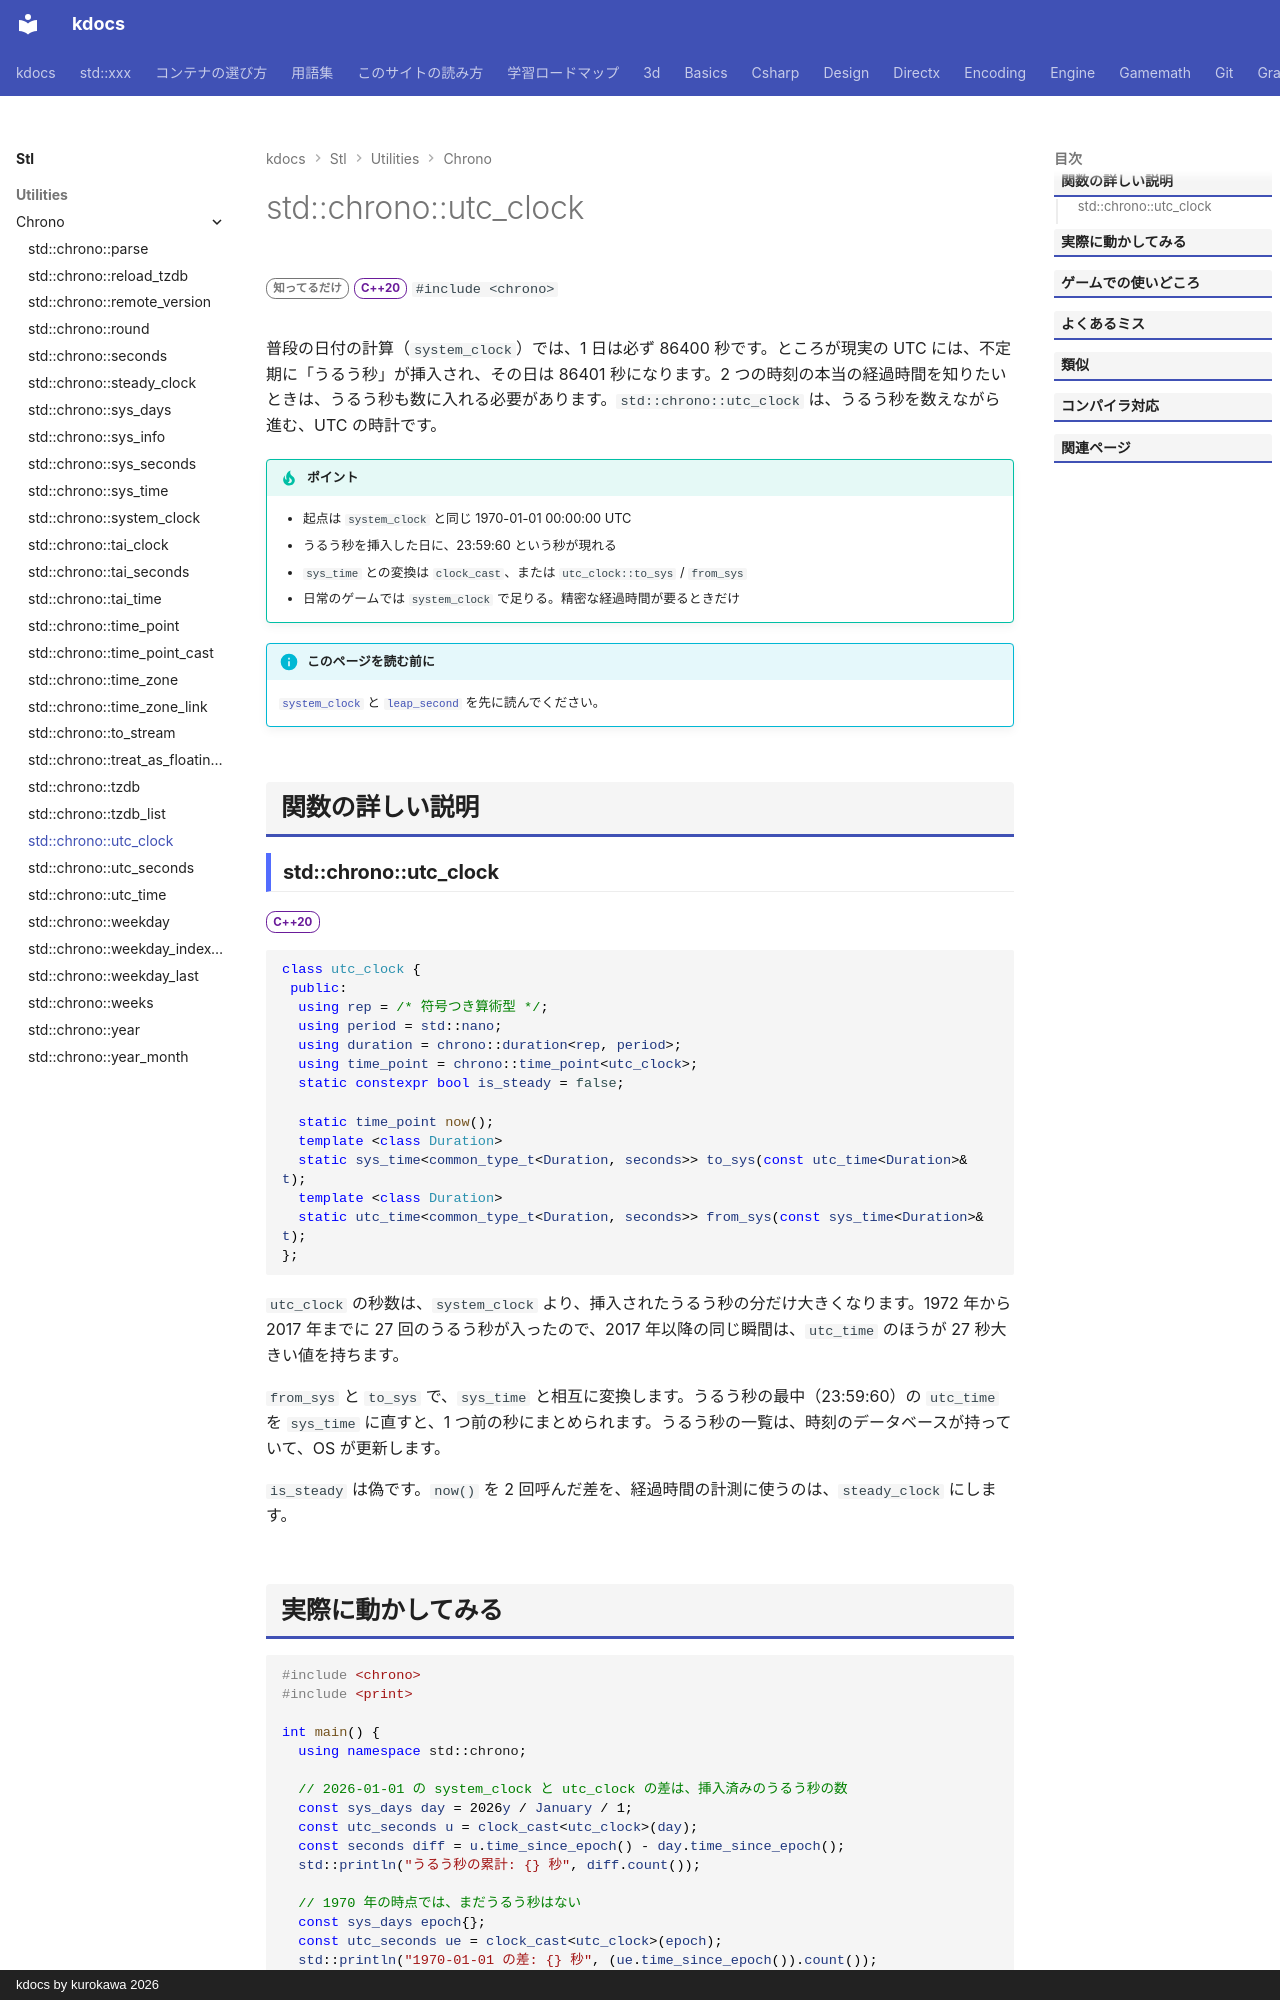

repository: qwzxdf/kdocs · page: stl/utilities/chrono/utc_clock/index.html · generator: mkdocs · copyright: kdocs by kurokawa 2026

---
title: std::chrono::utc_clock
summary: "うるう秒を数に入れた、協定世界時（UTC）の時計。"
order: 900
group: 時間（std::chrono）
tags:
  - ユーティリティ
---

# std::chrono::utc_clock

<div class="page-badges" markdown>
<span class="rank rank-rare">知ってるだけ</span>
<span class="ver ver-20">C++20</span>
`#include <chrono>`
</div>

普段の日付の計算（`system_clock`）では、1 日は必ず 86400 秒です。ところが現実の UTC には、不定期に「うるう秒」が挿入され、その日は 86401 秒になります。2 つの時刻の本当の経過時間を知りたいときは、うるう秒も数に入れる必要があります。`std::chrono::utc_clock` は、うるう秒を数えながら進む、UTC の時計です。

!!! tip "ポイント"
    - 起点は `system_clock` と同じ 1970-01-01 00:00:00 UTC
    - うるう秒を挿入した日に、23:59:60 という秒が現れる
    - `sys_time` との変換は `clock_cast`、または `utc_clock::to_sys` / `from_sys`
    - 日常のゲームでは `system_clock` で足りる。精密な経過時間が要るときだけ

!!! info "このページを読む前に"
    [`system_clock`](system_clock.md) と [`leap_second`](leap_second.md) を先に読んでください。

## 関数の詳しい説明

### std::chrono::utc_clock {#utc_clock}

<span class="ver ver-20">C++20</span>

```cpp
class utc_clock {
 public:
  using rep = /* 符号つき算術型 */;
  using period = std::nano;
  using duration = chrono::duration<rep, period>;
  using time_point = chrono::time_point<utc_clock>;
  static constexpr bool is_steady = false;

  static time_point now();
  template <class Duration>
  static sys_time<common_type_t<Duration, seconds>> to_sys(const utc_time<Duration>& t);
  template <class Duration>
  static utc_time<common_type_t<Duration, seconds>> from_sys(const sys_time<Duration>& t);
};
```

`utc_clock` の秒数は、`system_clock` より、挿入されたうるう秒の分だけ大きくなります。1972 年から 2017 年までに 27 回のうるう秒が入ったので、2017 年以降の同じ瞬間は、`utc_time` のほうが 27 秒大きい値を持ちます。

`from_sys` と `to_sys` で、`sys_time` と相互に変換します。うるう秒の最中（23:59:60）の `utc_time` を `sys_time` に直すと、1 つ前の秒にまとめられます。うるう秒の一覧は、時刻のデータベースが持っていて、OS が更新します。

`is_steady` は偽です。`now()` を 2 回呼んだ差を、経過時間の計測に使うのは、`steady_clock` にします。
